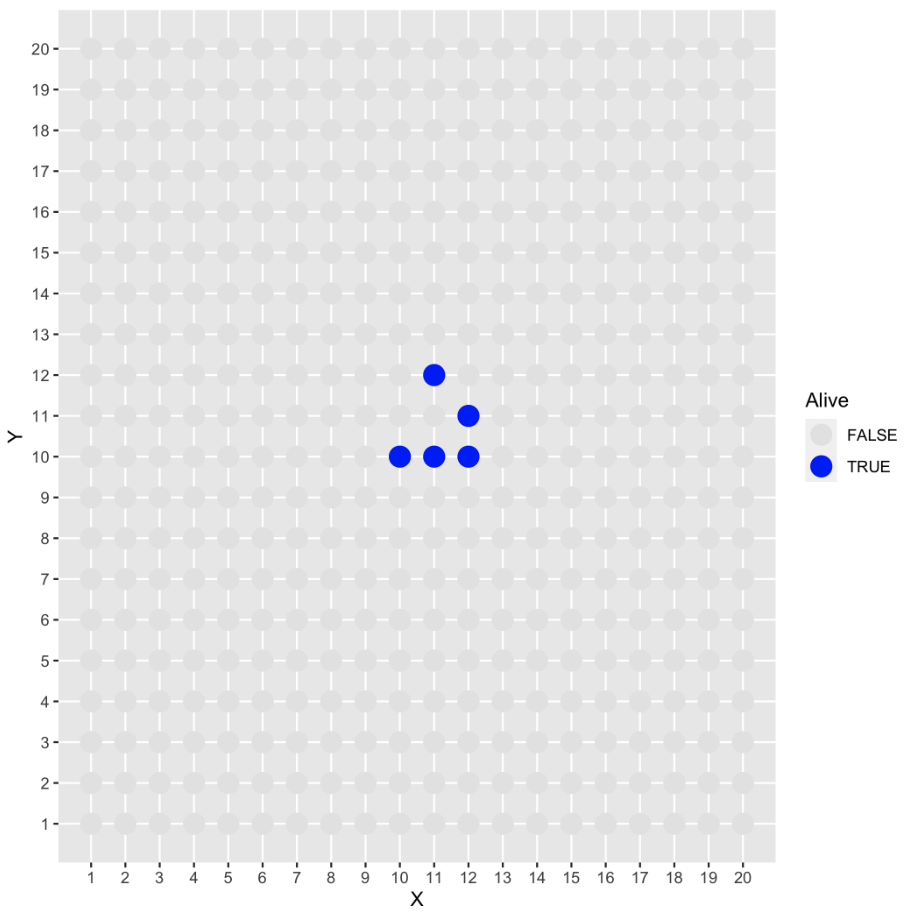

Values plotted in this chart, from the file beside it:
X, Y
10, 10
11, 10
12, 10
12, 11
11, 12
